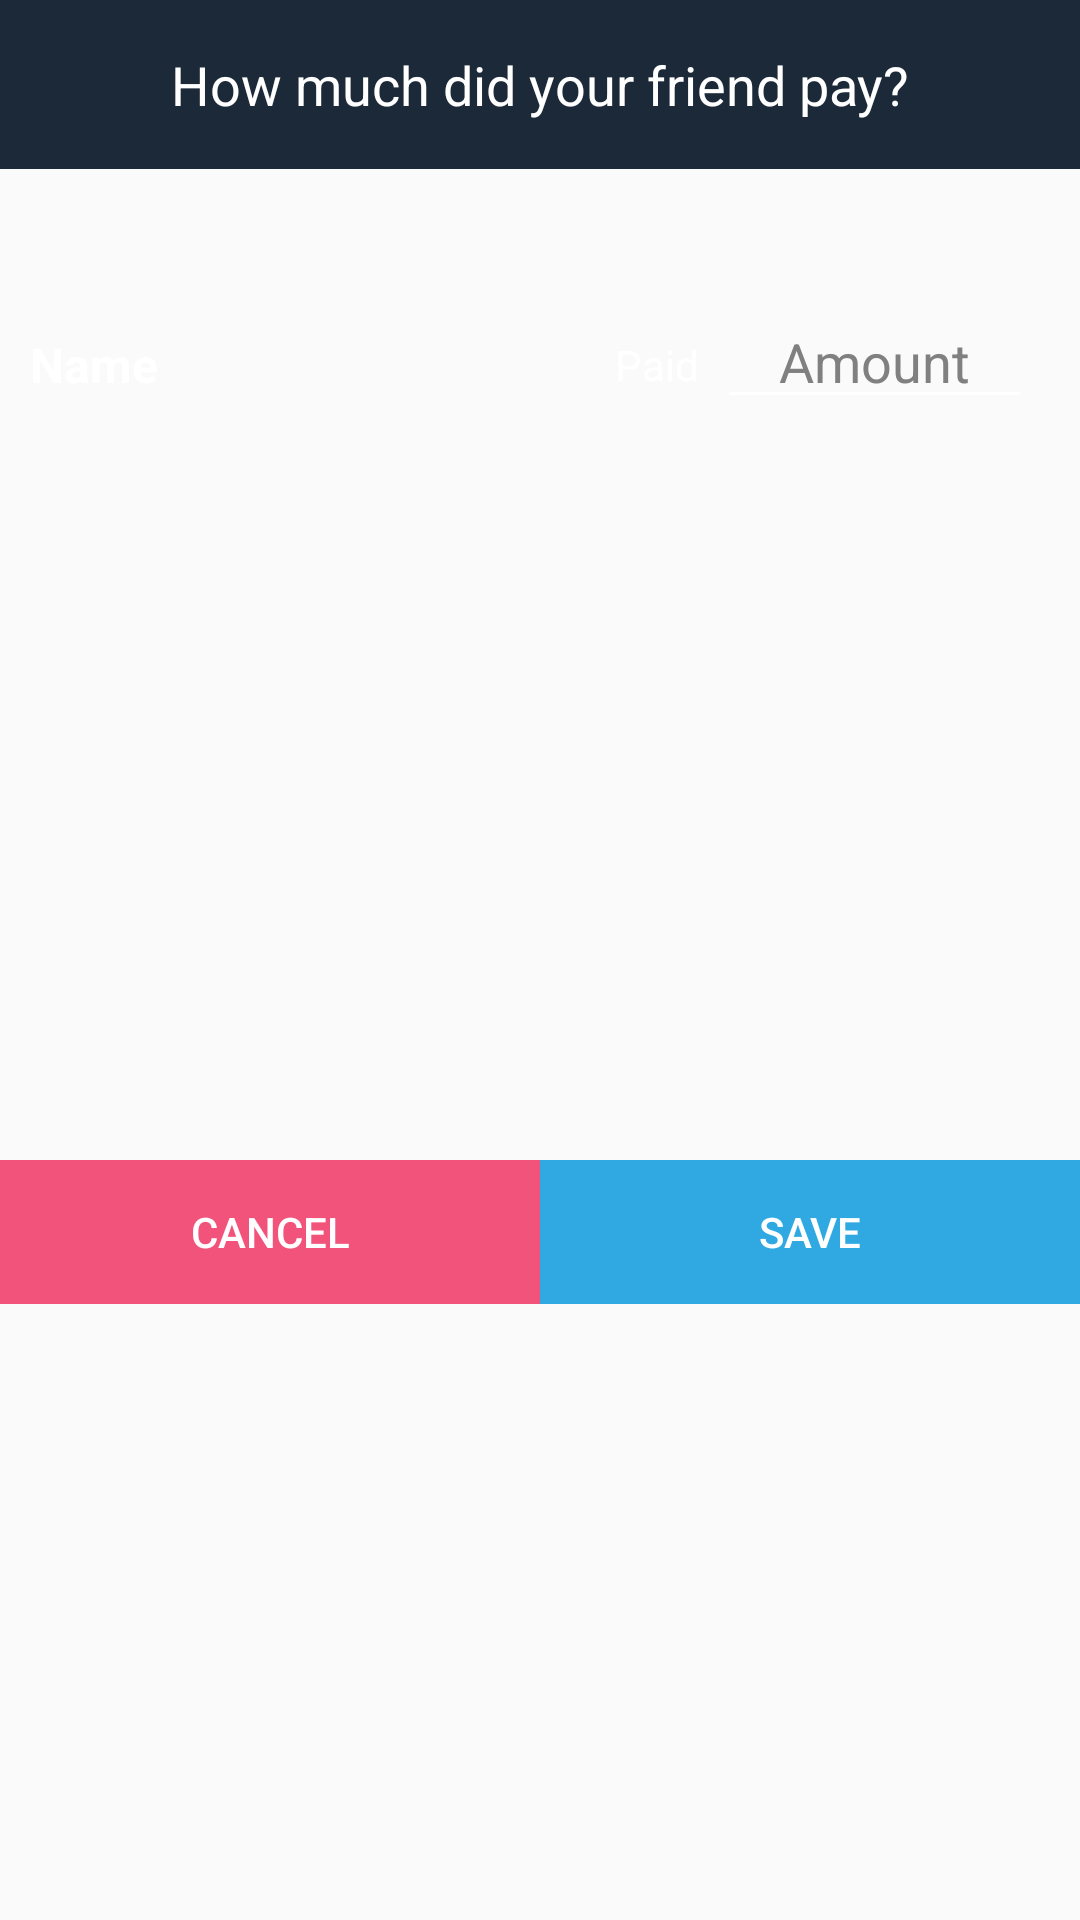

The Android layout XML behind this screen, and the referenced resources:
<!-- AndroidManifest.xml: application theme Theme.Billit -->
<!-- res/layout/popup_pay_bill.xml -->
<?xml version="1.0" encoding="utf-8"?>
<androidx.constraintlayout.widget.ConstraintLayout xmlns:android="http://schemas.android.com/apk/res/android"
    xmlns:app="http://schemas.android.com/apk/res-auto"
    xmlns:tools="http://schemas.android.com/tools"
    android:id="@+id/linearLayout"
    android:layout_width="match_parent"
    android:layout_height="wrap_content"
    android:background="@drawable/bg_rounded_6dp"
    android:backgroundTint="@color/colorPrimary"
    android:clipToPadding="false"
    android:gravity="center">


    <TextView
        android:id="@+id/textView9"
        android:layout_width="0dp"
        android:layout_height="wrap_content"
        android:layout_marginBottom="42dp"
        android:background="@color/colorPrimaryDark"
        android:gravity="center"
        android:padding="16dp"
        android:text="@string/divide_amount"
        android:textAlignment="center"
        android:textColor="@color/text_white"
        android:textSize="18sp"
        app:layout_constraintBottom_toTopOf="@+id/et_amount"
        app:layout_constraintEnd_toEndOf="parent"
        app:layout_constraintStart_toStartOf="parent"
        app:layout_constraintTop_toTopOf="parent" />


    <TextView
        android:id="@+id/tv_name_friend"
        android:layout_width="0dp"
        android:layout_height="wrap_content"
        android:layout_marginStart="10dp"
        android:layout_marginEnd="8dp"
        android:text="@string/name"
        android:textAlignment="viewStart"
        android:textColor="@color/text_white"
        android:textSize="16sp"
        android:textStyle="bold"
        app:layout_constraintBaseline_toBaselineOf="@+id/et_amount"
        app:layout_constraintEnd_toStartOf="@+id/tv_currency"
        app:layout_constraintStart_toStartOf="parent" />

    <TextView
        android:id="@+id/tv_currency"
        android:layout_width="wrap_content"
        android:layout_height="wrap_content"
        android:layout_marginStart="8dp"
        android:layout_marginEnd="6dp"
        android:text="@string/paid"
        android:textColor="@color/text_white"
        app:layout_constraintBottom_toBottomOf="@+id/tv_name_friend"
        app:layout_constraintEnd_toStartOf="@+id/et_amount"
        app:layout_constraintStart_toEndOf="@+id/tv_name_friend"
        app:layout_constraintTop_toTopOf="@+id/tv_name_friend" />

    <EditText
        android:id="@+id/et_amount"
        android:layout_width="wrap_content"
        android:layout_height="wrap_content"
        android:layout_marginEnd="16dp"
        android:autofillHints="@string/amount"
        android:ems="5"
        android:hint="@string/amount"
        android:inputType="numberDecimal"
        android:maxLength="25"
        android:textAlignment="center"
        app:layout_constraintBottom_toTopOf="@+id/tv_currency"
        app:layout_constraintEnd_toEndOf="parent"
        app:layout_constraintStart_toEndOf="@+id/tv_currency"
        app:layout_constraintTop_toBottomOf="@+id/textView9" />


    <Button
        android:id="@+id/bt_cancel_bill_pay"
        style="?android:attr/buttonBarButtonStyle"
        android:layout_width="0dp"
        android:layout_height="wrap_content"
        android:background="@color/billit_red"
        android:text="@android:string/cancel"
        android:textColor="@color/text_white"
        app:layout_constraintBaseline_toBaselineOf="@+id/bt_pay_bill"
        app:layout_constraintEnd_toStartOf="@+id/bt_pay_bill"
        app:layout_constraintStart_toStartOf="parent" />

    <Button
        android:id="@+id/bt_pay_bill"
        style="?android:attr/buttonBarButtonStyle"
        android:layout_width="0dp"
        android:layout_height="wrap_content"
        android:layout_marginTop="50dp"
        android:background="@color/billit_blue"
        android:text="@string/save"
        android:textColor="@color/text_white"
        app:layout_constraintBottom_toBottomOf="parent"
        app:layout_constraintEnd_toEndOf="parent"
        app:layout_constraintStart_toEndOf="@+id/bt_cancel_bill_pay"
        app:layout_constraintTop_toBottomOf="@+id/tv_currency" />


</androidx.constraintlayout.widget.ConstraintLayout>
<!-- resources referenced by this layout -->
<resources>
  <color name="billit_blue">#30A9E2</color>
  <color name="billit_red">#F2537B</color>
  <color name="colorPrimary">#253447</color>
  <color name="colorPrimaryDark">#1C2939</color>
  <color name="text_white">#ffffff</color>
  <string name="amount">Amount</string>
  <string name="divide_amount">How much did your friend pay?</string>
  <string name="name">Name</string>
  <string name="paid">Paid</string>
  <string name="save">Save</string>
  <style name="Theme.Billit" parent="Theme.AppCompat.Light.NoActionBar">
  
      <item name="colorPrimary">@color/colorPrimary</item>
      <item name="colorPrimaryDark">@color/colorPrimaryDark</item>
      <item name="colorAccent">@color/colorAccent</item>
  
      <item name="android:editTextColor">@color/text_white</item>
      <item name="android:statusBarColor">@color/statusBar</item>
  
      
      <item name="android:windowAnimationStyle">@style/CustomActivityAnimation</item>
  
      
      <item name="editTextStyle">@style/MyEditTextStyle</item>
  
  </style>
  <color name="colorAccent">#4D5D6C</color>
  <color name="statusBar">#141C28</color>
  <style name="CustomActivityAnimation" parent="@android:style/Animation.Activity">
      <item name="android:activityOpenEnterAnimation">@anim/slide_in_right</item>
      <item name="android:activityOpenExitAnimation">@anim/slide_out_left</item>
      <item name="android:activityCloseEnterAnimation">@anim/slide_in_left</item>
      <item name="android:activityCloseExitAnimation">@anim/slide_out_right</item>
  </style>
  <style name="MyEditTextStyle" parent="@android:style/Widget.EditText">
      <item name="android:backgroundTint">@color/text_white</item>
      <item name="android:textColor">@color/text_white</item>
      <item name="android:textColorHint">@color/grey</item>
  </style>
  <color name="grey">#808080</color>
</resources>
